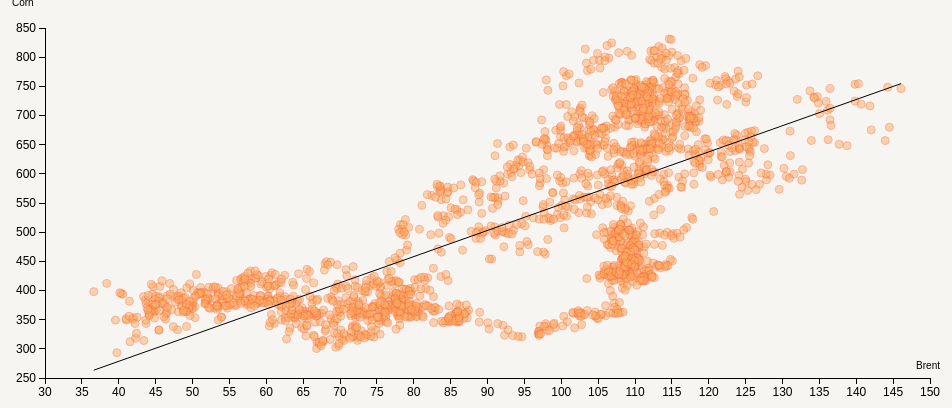
D3 v3 page, settled after 480 driven frames (8 s of simulated time); the page loaded 1 data file(s).


            $(document).ready(function () {
                $("nav").html(Setnav());
                $("footer").html(Setfooter());
                $("#btn_Regression").removeClass("btn-wb").addClass("btn-wb-active");
            });
        
// ── JS/ev_Regression1.js
// ============ initinating ============
var margin = { top: 20, right: 20, bottom: 30, left: 55 },
   width = 960 - margin.left - margin.right,
   height = 400 - margin.top - margin.bottom;

//tooltip
var tooltip = d3.select("body").append("div")
            .attr("class", "tooltip")
            .style("opacity", 0);




var x = d3.scale.linear()
    .range([0, width]);

var y = d3.scale.linear()
    .range([height, 0]);

var xAxis = d3.svg.axis()
    .scale(x)
    .orient("bottom").ticks(20);

var yAxis = d3.svg.axis()
    .scale(y)
    .orient("left")



var svg = d3.select("#chart")
    .attr("width", width + margin.left + margin.right)
    .attr("height", height + margin.top + margin.bottom)
  .append("g")
    .attr("transform", "translate(" + margin.left + "," + margin.top + ")");


function colorPicker(v) {
    if (v == 0) { return "#d73027"; }
    else if (v == 1) { return "#f46d43"; }
    else if (v == 2) { return "#fdae61"; }
    else if (v == 3) { return "#fee08b"; }
    else if (v == 4) { return "#d9ef8b"; }
    else if (v == 5) { return "#a6d96a"; }
    else if (v == 6) { return "#66bd63"; }
    else { return "#1a9850"; }
}

//================= Read file & create SVG =====================
d3.csv("data/Assets.csv", function (error, data) {
    if (error) throw error;

    var x_asset = "Brent";
    var y_asset = "Corn";


    d3.select("#x_asset_lbl").html(x_asset);
    d3.select("#y_asset_lbl").html(y_asset);


    data.forEach(function (d) {
        d.date = d.TradDate;
        d["Brent"] = +d["Brent"];
        d["Corn"] = +d["Corn"];
        d["EURUSD"] = +d["EURUSD"];
        d["Gold"] = +d["Gold"];
        d["JPYLibor"] = +d["JPYLibor"];
        d["RBOB"] = +d["RBOB"];
        d["Soybean"] = +d["Soybean"];
        d["USDLibor"] = +d["USDLibor"];
        d["WTI"] = +d["WTI"];
    });



    x.domain(d3.extent(data, function (d) { return d[x_asset]; })).nice();
    y.domain([d3.min(data, function (d) { return d[y_asset]; }), d3.max(data, function (d) { return d[y_asset]; })]).nice();
    

    svg.append("g")
        .attr("class", "x axis")
        .attr('id', 'x_Lable')
        .attr("transform", "translate(0," + height + ")")
        .call(xAxis);

    svg.append("g")
        .attr("class", "y axis")
        .attr('id', 'y_Lable')
        .call(yAxis);

    svg.selectAll(".dot")
        .data(data)
      .enter().append("circle")
        .attr("class", "dot")
        .attr("r", 4)
        .attr("cx", function (d) { return x(d[x_asset]); })
        .attr("cy", function (d) { return y(d[y_asset]); })
        .attr("opacity", 0.5)
        .style("fill", function (d) { return colorPicker(2); })
    .on("mouseover", function (d) {
        tooltip.transition()
            .duration(500)
            .style("opacity", .9);
        tooltip.html(x_asset + " - " + d[x_asset] + "<br/>" + y_asset + "- " + d[y_asset])
            .style("left", (d3.event.pageX) + "px")
            .style("top", (d3.event.pageY - 28) + "px");
    })
            .on("mouseout", function (d) {
                tooltip.transition()
                    .duration(500)
                    .style("opacity", 0);
            });



   
    var xSeries = data.map(function (d) { return parseFloat(d[x_asset]); });
    var ySeries = data.map(function (d) { return parseFloat(d[y_asset]); });
   
    var leastSquaresCoeff = leastSquares(xSeries, ySeries);

    // slope, intercept, rSquare
    console.log(leastSquaresCoeff[0]);
   

    d3.select("#Slope").html("Slope: " + leastSquaresCoeff[0].toFixed(2));
    d3.select("#Intercept").html("Intercept: " + leastSquaresCoeff[1].toFixed(2));
    d3.select("#rSquare").html("rSquare:" + leastSquaresCoeff[2].toFixed(2));
 
    var x1 = d3.min(data, function (d) { return d[x_asset]; });
    var y1 = leastSquaresCoeff[0] * d3.min(data, function (d) { return d[x_asset]; }) + leastSquaresCoeff[1];
    var x2 = d3.max(data, function (d) { return d[x_asset]; });
    var y2 = leastSquaresCoeff[0] * d3.max(data, function (d) { return d[x_asset]; }) + leastSquaresCoeff[1];
    var trendData = [[x1, y1, x2, y2]];

    var trendline = svg.selectAll(".trendline")
        .data(trendData);

    trendline.enter()
        .append("line")
        .attr("class", "trendline")
        .attr('id', 'line1')
        .attr("x1", function (d) { return x(d[0]); })
        .attr("y1", function (d) { return y(d[1]); })
        .attr("x2", function (d) { return x(d[2]); })
        .attr("y2", function (d) { return y(d[3]); })
        .attr("stroke", "black")
        .attr("stroke-width", 1);

   
    //================= Change asset event =====================
    function ChangeAsset() {
        // get new asset names
         x_asset = d3.select('#x_asset').node().value;
         y_asset = d3.select('#y_asset').node().value;

         d3.select("#x_asset_lbl").html(x_asset);
         d3.select("#y_asset_lbl").html(y_asset);

    //    console.log("x_asset - " + x_asset);
    //    console.log("y_asset - " + y_asset);

        // update the domain calc function
        x.domain(d3.extent(data, function (d) { return d[x_asset]; })).nice();
        y.domain([d3.min(data, function (d) { return d[y_asset]; }), d3.max(data, function (d) { return d[y_asset]; })]).nice();



        // Update Y Axis
        svg.select(".y.axis")
            .transition()
            .ease('linear')
            .duration(1000)
            .call(yAxis);   




        //      svg.select(".y.axis").selectAll(".label").attr("transform", transform).text("sdfsdf");


        // Update x Axis
        svg.select(".x.axis")
            .transition()
            .ease('linear')
            .duration(1000)
            .call(xAxis);

        d3.select("#label_x").text("sdfsdfsd");
   


        // update the scatter plot
        svg.selectAll(".dot")
       .data(data)
        svg.selectAll('circle')
          .transition()
          .ease('linear')
          .duration(1000)
      .attr("cx", function (d) { return x(d[x_asset]); })
      .attr("cy", function (d) { return y(d[y_asset]); });
     // .style("fill", function (d) { return colorPicker(3); });


        //calculate new regression line
        xSeries = data.map(function (d) { return parseFloat(d[x_asset]); });
        ySeries = data.map(function (d) { return parseFloat(d[y_asset]); });

        leastSquaresCoeff = leastSquares(xSeries, ySeries);

        x1 = d3.min(data, function (d) { return d[x_asset]; });
        y1 = leastSquaresCoeff[0] * d3.min(data, function (d) { return d[x_asset]; }) + leastSquaresCoeff[1];
        x2 = d3.max(data, function (d) { return d[x_asset]; });
        y2 = leastSquaresCoeff[0] * d3.max(data, function (d) { return d[x_asset]; }) + leastSquaresCoeff[1];
        trendData = [[x1, y1, x2, y2]];

        d3.select("#line1").attr("x1", x(x1)).transition().duration(1000);
        d3.select("#line1").attr("y1", y(y1)).transition().duration(1000);
        d3.select("#line1").attr("x2", x(x2)).transition().duration(1000);
        d3.select("#line1").attr("y2", y(y2)).transition().duration(1000);

        d3.select("#Slope").html("Slope: " + leastSquaresCoeff[0].toFixed(2));
        d3.select("#Intercept").html("Intercept: " + leastSquaresCoeff[1].toFixed(2));
        d3.select("#rSquare").html("rSquare:" + leastSquaresCoeff[2].toFixed(2));

    }


    //================= Change asset event =====================
    d3.select("#x_asset").on("change", function () {
        ChangeAsset();
    });


    d3.select("#y_asset").on("change", function () {
        ChangeAsset();
    });

   // Indicator
});


// returns slope, intercept and r-square of the line
function leastSquares(xSeries, ySeries) {
    var reduceSumFunc = function (prev, cur) { return prev + cur; };

    var xBar = xSeries.reduce(reduceSumFunc) * 1.0 / xSeries.length;
    var yBar = ySeries.reduce(reduceSumFunc) * 1.0 / ySeries.length;

    var ssXX = xSeries.map(function (d) { return Math.pow(d - xBar, 2); })
        .reduce(reduceSumFunc);

    var ssYY = ySeries.map(function (d) { return Math.pow(d - yBar, 2); })
        .reduce(reduceSumFunc);

    var ssXY = xSeries.map(function (d, i) { return (d - xBar) * (ySeries[i] - yBar); })
        .reduce(reduceSumFunc);

    var slope = ssXY / ssXX;
    var intercept = yBar - (xBar * slope);
    var rSquare = Math.pow(ssXY, 2) / (ssXX * ssYY);

    return [slope, intercept, rSquare];
}
// ── JS/main.js




function Setfooter() {

    var footerHTML = "<div class='left' style='text-align: left; padding-left: 0;  font-size: 18px;'>Powered by:<br/><img src='Images/d3.jpg' /></div>";
    return footerHTML;

}


function Setnav() {

    var navHTML = "<div class='left'> <h1>Assets Demo</h1></div>" +
                  "<ul>" +
                  "<li><a href='Index.html' id='btn_Legend' class='btn btn-wb'>Legend</a></li>" +
                  "<li><a href='Assets.html' id='btn_Assets' class='btn btn-wb'>Assets</a></li>" +
                  "<li><a href='Regression1.html' id='btn_Regression' class='btn btn-wb'>Reg</a></li>" +
                  "<li><a href='Correlation.html' id='btn_Correlation' class='btn btn-wb'>Correlation</a></li>" +
                  "<li><a href='parcoords.html' id='btn_parcoords' class='btn btn-wb'>ParCoords</a></li>" +
                  "<li><a href='About.html' id='btn_About' class='btn btn-wb'>About</a></li>" +
                  "</ul>";
    return navHTML;
    
}

### data: data/Assets.csv
TradDate, Brent, RBOB, WTI, Corn, Gold, Soybean, JPYLibor, USDLibor, EURUSD
20080102, 97.84, 2.569, 99.62, 462.4, 857, 1232, 0.459, 4.11, 1.418
20080103, 97.6, 2.541, 99.18, 466, 866.4, 1251, 0.459, 4.25, 1.422
20080104, 96.79, 2.511, 97.91, 466.6, 863.1, 1249, 0.478, 4.18, 1.42
20080107, 94.39, 2.43, 95.09, 466.2, 859.6, 1236, 0.493, 4.27, 1.408
20080108, 95.54, 2.474, 96.33, 478.6, 878, 1256, 0.5, 4.27, 1.409
20080109, 94.37, 2.436, 95.67, 477.2, 879.5, 1249, 0.505, 4.26, 1.411
20080110, 92.22, 2.36, 93.71, 475, 891.7, 1244, 0.52, 4.26, 1.413
20080111, 91.07, 2.32, 92.69, 495, 896.1, 1286, 0.516, 4.23, 1.416
20080114, 92.92, 2.373, 94.2, 512, 901.6, 1297, 0.516, 4.24, 1.422
20080115, 90.98, 2.309, 91.9, 509, 901, 1301, 0.526, 4.24, 1.433
20080116, 89.75, 2.278, 90.84, 502.4, 880.6, 1277, 0.504, 4.22, 1.431
20080117, 88.75, 2.267, 90.13, 502, 879.5, 1271, 0.499, 4.23, 1.448
20080118, 89.23, 2.303, 90.57, 498.2, 880.8, 1264, 0.49, 4.17, 1.444
20080122, 88.45, 2.281, 89.85, 489, 889.6, 1239, 0.5, 3.68, 1.443
20080123, 86.62, 2.251, 89.85, 469.2, 882.5, 1189, 0.498, 3.43, 1.423
20080124, 89.07, 2.283, 89.41, 489.2, 905.5, 1230, 0.501, 3.47, 1.433
20080125, 90.9, 2.318, 90.71, 498.2, 910.5, 1243, 0.505, 3.6, 1.452
20080128, 91.38, 2.325, 90.99, 502.2, 927.1, 1254, 0.502, 3.5, 1.458
20080129, 92, 2.329, 91.64, 501, 925.1, 1267, 0.502, 3.47, 1.464
20080130, 92.53, 2.334, 92.33, 498.4, 920.6, 1276, 0.501, 3.26, 1.479
20080131, 92.21, 2.309, 91.75, 501.2, 922.7, 1274, 0.508, 3.22, 1.482
20080201, 89.44, 2.283, 88.96, 500.4, 908.7, 1287, 0.496, 3.12, 1.48
20080204, 90.47, 2.312, 90.02, 510.4, 904.9, 1326, 0.502, 2.82, 1.483
20080205, 88.82, 2.265, 88.41, 509.2, 885.9, 1323, 0.509, 2.71, 1.454
20080206, 87.78, 2.24, 87.14, 501.4, 900.7, 1318, 0.502, 2.94, 1.431
20080207, 88.51, 2.268, 88.11, 499.4, 906.1, 1331, 0.495, 3.03, 1.437
20080208, 91.94, 2.357, 91.77, 508, 918.4, 1339, 0.5, 3.05, 1.441
20080211, 93.53, 2.396, 93.59, 503.4, 922.9, 1326, 0.5, 2.88, 1.412
20080212, 92.86, 2.368, 92.78, 497.6, 907.4, 1321, 0.501, 2.91, 1.416
20080213, 93.32, 2.39, 93.27, 497, 906.5, 1328, 0.5, 3.02, 1.424
20080214, 95.09, 2.476, 95.46, 511, 907.4, 1368, 0.511, 3.03, 1.425
20080215, 94.63, 2.494, 95.5, 514.6, 902.8, 1374, 0.505, 2.97, 1.431
20080219, 98.56, 2.603, 100, 520, 926.6, 1398, 0.499, 2.94, 1.409
20080220, 98.42, 2.585, 100.7, 523.4, 934.6, 1398, 0.504, 3, 1.415
20080221, 96.24, 2.522, 98.23, 524.4, 946.1, 1406, 0.509, 3.01, 1.432
20080222, 97.01, 2.534, 98.81, 522.2, 944.7, 1420, 0.502, 2.97, 1.428
20080225, 97.69, 2.542, 99.23, 533.2, 937.6, 1452, 0.505, 3, 1.449
20080226, 99.47, 2.55, 100.9, 530.4, 946.1, 1467, 0.504, 2.85, 1.463
20080227, 98.27, 2.478, 99.64, 525, 958.2, 1459, 0.509, 2.93, 1.458
20080228, 100.9, 2.496, 102.6, 543.2, 964.5, 1498, 0.507, 3.06, 1.469
20080229, 100.1, 2.512, 101.8, 546, 972.1, 1522, 0.512, 3.01, 1.458
20080303, 100.5, 2.672, 102.5, 555.4, 981.5, 1544, 0.506, 3.1, 1.441
20080304, 97.52, 2.529, 99.52, 543, 963.9, 1494, 0.502, 2.9, 1.444
20080305, 101.6, 2.642, 104.5, 557, 986.2, 1490, 0.502, 2.93, 1.418
20080306, 102.6, 2.653, 105.5, 557, 975, 1443, 0.497, 2.99, 1.421
20080307, 102.4, 2.694, 105.2, 533.4, 972.2, 1341, 0.502, 2.96, 1.431
20080311, 105.2, 2.726, 108.8, 564, 974.2, 1392, 0.501, 2.95, 1.426
20080312, 106.3, 2.729, 109.9, 556.6, 978.8, 1379, 0.502, 2.97, 1.419
20080313, 107.5, 2.683, 110.3, 559.6, 992.3, 1387, 0.519, 2.98, 1.429
20080314, 107.5, 2.689, 110.2, 545.4, 998.2, 1340, 0.483, 2.99, 1.437
20080317, 101.8, 2.504, 105.7, 539.2, 1001, 1303, 0.51, 2.69, 1.453
20080318, 105.6, 2.66, 109.4, 547.2, 1003, 1307, 0.511, 2.16, 1.454
20080319, 100.7, 2.56, 104.5, 527.2, 944.7, 1257, 0.511, 2.08, 1.443
20080320, 100.4, 2.605, 104.5, 507.4, 919.6, 1207, 0.511, 2.22, 1.432
20080324, 99.86, 2.641, 100.9, 524.6, 918.3, 1257, 0.513, 2.08, 1.398
20080325, 100.6, 2.68, 101.2, 544.6, 934.6, 1307, 0.5, 2.42, 1.416
20080326, 104, 2.743, 105.9, 552.2, 949, 1352, 0.496, 2.3, 1.414
20080327, 105, 2.716, 107.6, 555.4, 948.8, 1327, 0.5, 2.27, 1.416
20080328, 103.8, 2.717, 105.6, 560.4, 930.6, 1267, 0.498, 2.09, 1.411
20080331, 100.3, 2.616, 101.6, 567.2, 916.2, 1197, 0.641, 2.51, 1.442
... 1,872 more rows